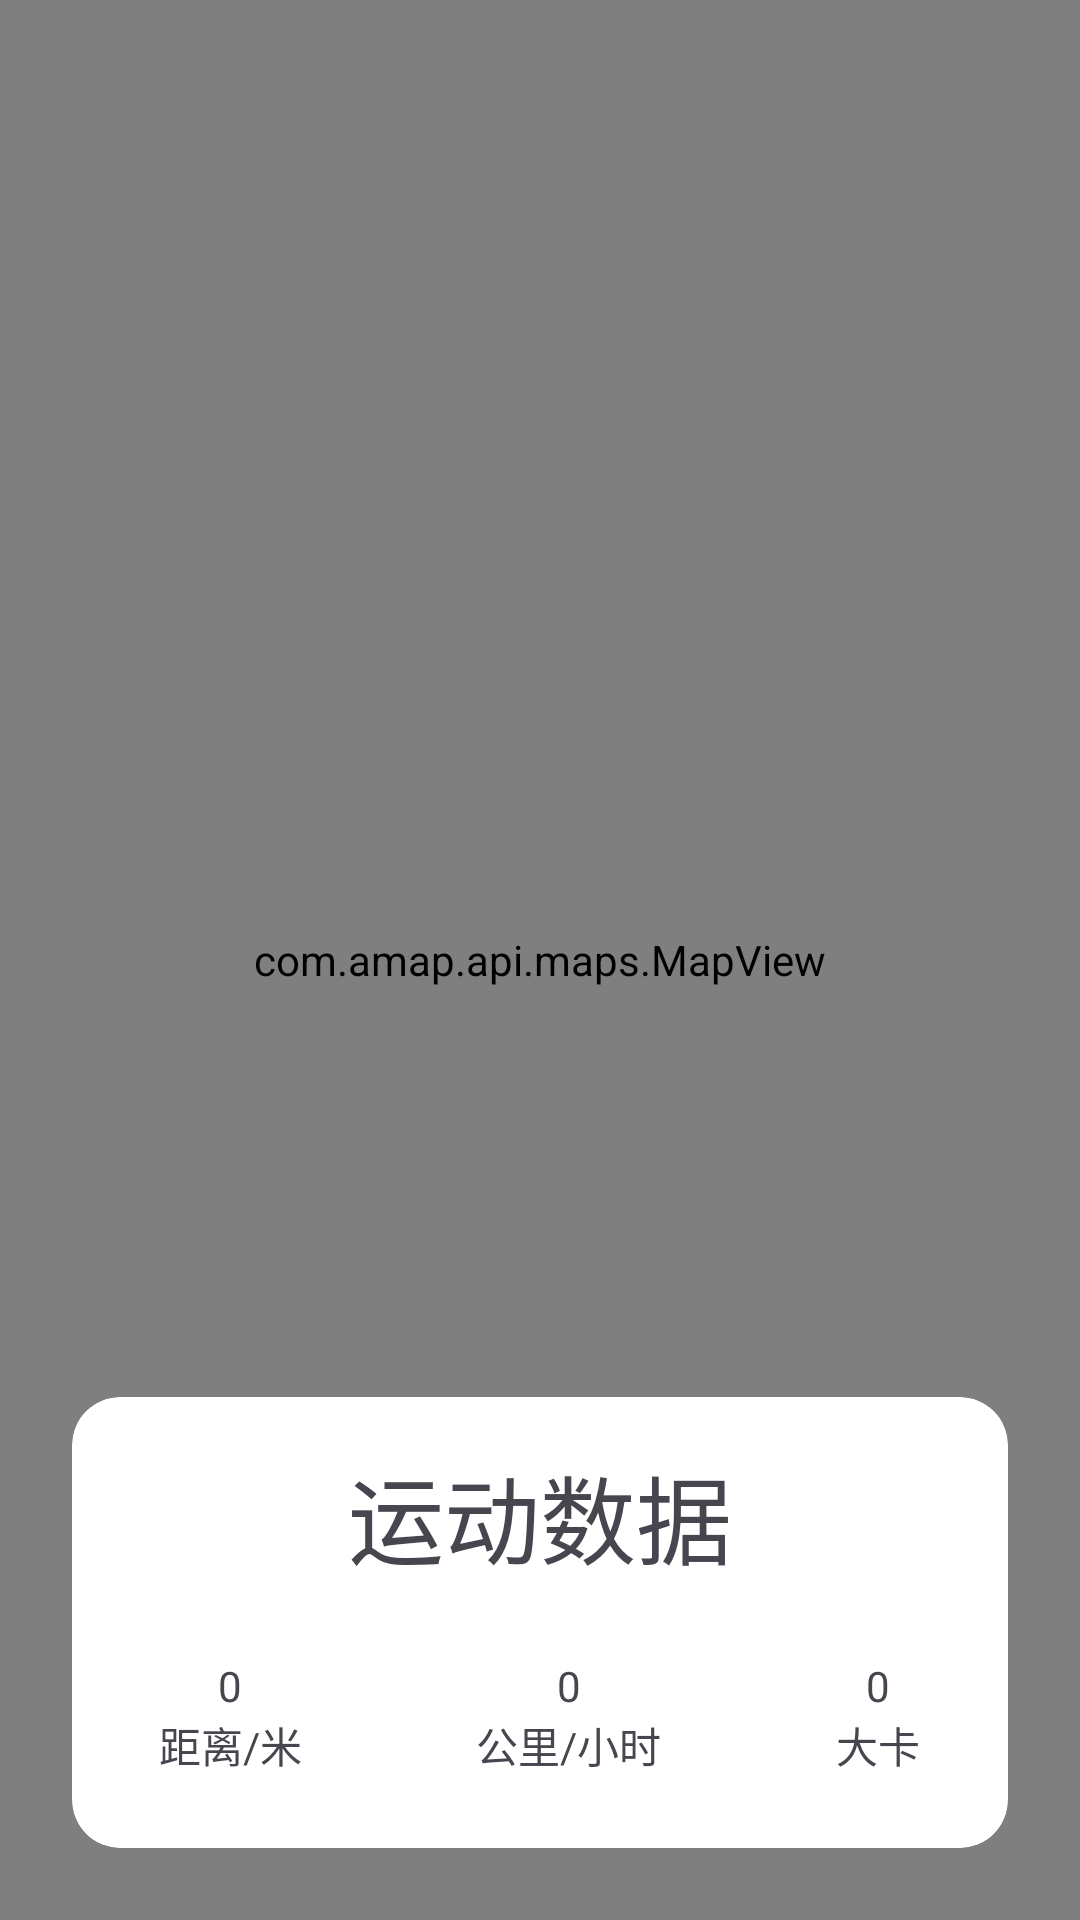

Android layout source for this screen:
<!-- AndroidManifest.xml: application theme Theme.ZcyiSlim -->
<!-- res/layout/activity_exercise_result.xml -->
<?xml version="1.0" encoding="utf-8"?>
<layout xmlns:android="http://schemas.android.com/apk/res/android"
    xmlns:app="http://schemas.android.com/apk/res-auto"
    xmlns:tools="http://schemas.android.com/tools">

    <data>

    </data>

    <androidx.coordinatorlayout.widget.CoordinatorLayout
        android:layout_width="match_parent"
        android:layout_height="match_parent"
        tools:context=".Pager.Exercise.ExerciseActivity">

        <com.amap.api.maps.MapView
            android:id="@+id/mapView"
            android:layout_width="match_parent"
            android:layout_height="match_parent" />

        <LinearLayout
            android:layout_width="match_parent"
            android:layout_height="match_parent"
            android:fitsSystemWindows="true"
            android:orientation="vertical">

            <Button
                android:id="@+id/back_button"
                style="?attr/materialIconButtonFilledTonalStyle"
                android:layout_width="wrap_content"
                android:layout_height="wrap_content"
                android:layout_margin="@dimen/card_single_spacing"
                android:contentDescription="@string/Description"
                app:backgroundTint="@color/white"
                app:icon="@drawable/back" />

            <View
                android:layout_width="0dp"
                android:layout_height="0dp"
                android:layout_weight="1" />

            <com.google.android.material.card.MaterialCardView
                style="?attr/materialCardViewFilledStyle"
                android:layout_width="match_parent"
                android:layout_height="wrap_content"
                android:layout_gravity="bottom"
                android:layout_margin="@dimen/card_triple_spacing"
                android:clickable="false"
                app:cardBackgroundColor="@color/white"
                app:cardCornerRadius="@dimen/card_double_spacing">

                <LinearLayout
                    android:layout_width="match_parent"
                    android:layout_height="wrap_content"
                    android:layout_marginTop="@dimen/card_double_spacing"
                    android:layout_marginBottom="@dimen/card_triple_spacing"
                    android:orientation="vertical">

                    <TextView
                        android:layout_width="wrap_content"
                        android:layout_height="wrap_content"
                        android:layout_gravity="center"
                        android:fontFamily="@font/aleo_bold"
                        android:text="@string/exercise_result"
                        android:textSize="@dimen/text_max_spacing" />

                    <LinearLayout
                        android:layout_width="match_parent"
                        android:layout_height="wrap_content"
                        android:layout_marginTop="@dimen/card_triple_spacing"
                        android:orientation="horizontal"
                        android:baselineAligned="false">

                        <LinearLayout
                            android:layout_width="wrap_content"
                            android:layout_height="wrap_content"
                            android:layout_weight="1"
                            android:gravity="center"
                            android:orientation="vertical">

                            <TextView
                                android:id="@+id/distance"
                                android:layout_width="wrap_content"
                                android:layout_height="wrap_content"
                                android:fontFamily="@font/alfa_slab_one"
                                android:text="@string/distance_exam" />

                            <TextView
                                android:layout_width="wrap_content"
                                android:layout_height="wrap_content"
                                android:text="@string/distance" />
                        </LinearLayout>


                        <LinearLayout
                            android:layout_width="wrap_content"
                            android:layout_height="wrap_content"
                            android:layout_weight="1"
                            android:gravity="center"
                            android:orientation="vertical">

                            <TextView
                                android:id="@+id/speed"
                                android:layout_width="wrap_content"
                                android:layout_height="wrap_content"
                                android:fontFamily="@font/alfa_slab_one"
                                android:text="@string/speed_exam" />

                            <TextView
                                android:layout_width="wrap_content"
                                android:layout_height="wrap_content"
                                android:text="@string/speed" />
                        </LinearLayout>

                        <LinearLayout
                            android:layout_width="wrap_content"
                            android:layout_height="wrap_content"
                            android:layout_weight="1"
                            android:gravity="center"
                            android:orientation="vertical">

                            <TextView
                                android:id="@+id/calories"
                                android:layout_width="wrap_content"
                                android:layout_height="wrap_content"
                                android:fontFamily="@font/alfa_slab_one"
                                android:text="@string/calories_exam" />

                            <TextView
                                android:layout_width="wrap_content"
                                android:layout_height="wrap_content"
                                android:text="@string/calories" />
                        </LinearLayout>
                    </LinearLayout>
                </LinearLayout>
            </com.google.android.material.card.MaterialCardView>

        </LinearLayout>
    </androidx.coordinatorlayout.widget.CoordinatorLayout>
</layout>
<!-- resources referenced by this layout -->
<resources>
  <color name="white">#FFFFFF</color>
  <dimen name="card_double_spacing">16dp</dimen>
  <dimen name="card_single_spacing">8dp</dimen>
  <dimen name="card_triple_spacing">24dp</dimen>
  <dimen name="text_max_spacing">32sp</dimen>
  <!-- drawable back (drawable) -->
  <vector xmlns:android="http://schemas.android.com/apk/res/android"
      android:width="24dp"
      android:height="24dp"
      android:tint="#000"
      android:viewportWidth="24"
      android:viewportHeight="24">
      <path
          android:fillColor="@android:color/white"
          android:pathData="M15.41,7.41L14,6l-6,6 6,6 1.41,-1.41L10.83,12z" />
  
  </vector>
  <string name="Description">Description</string>
  <string name="calories">大卡</string>
  <string name="calories_exam">0</string>
  <string name="distance">距离/米</string>
  <string name="distance_exam">0</string>
  <string name="exercise_result">运动数据</string>
  <string name="speed">公里/小时</string>
  <string name="speed_exam">0</string>
  <style name="Theme.ZcyiSlim" parent="Theme.Material3.DayNight.NoActionBar">
          
          <item name="colorPrimary">@color/black</item>
          <item name="colorPrimaryVariant">@color/trans</item>
          <item name="colorOnPrimary">@color/black</item>
          
          <item name="colorSecondary">@color/underline</item>
          <item name="colorSecondaryVariant">@color/teal_700</item>
          <item name="colorOnSecondary">@color/black</item>
          
          <item name="android:statusBarColor">@color/trans</item>
          
          <item name="customButtonColor">@color/white</item>
          <item name="customFontColor">@color/black</item>
          <item name="customNavigationBGNColor">@color/white</item>
          <item name="customIconColor">@color/black</item>
          <item name="customFunctionalColor">@color/mainColorHalf</item>
      </style>
  <color name="black">#000000</color>
  <color name="trans">#00FFFFFF</color>
  <color name="underline">#AD929292</color>
  <color name="teal_700">#FF018786</color>
  <color name="mainColorHalf">#cc392467</color>
</resources>
